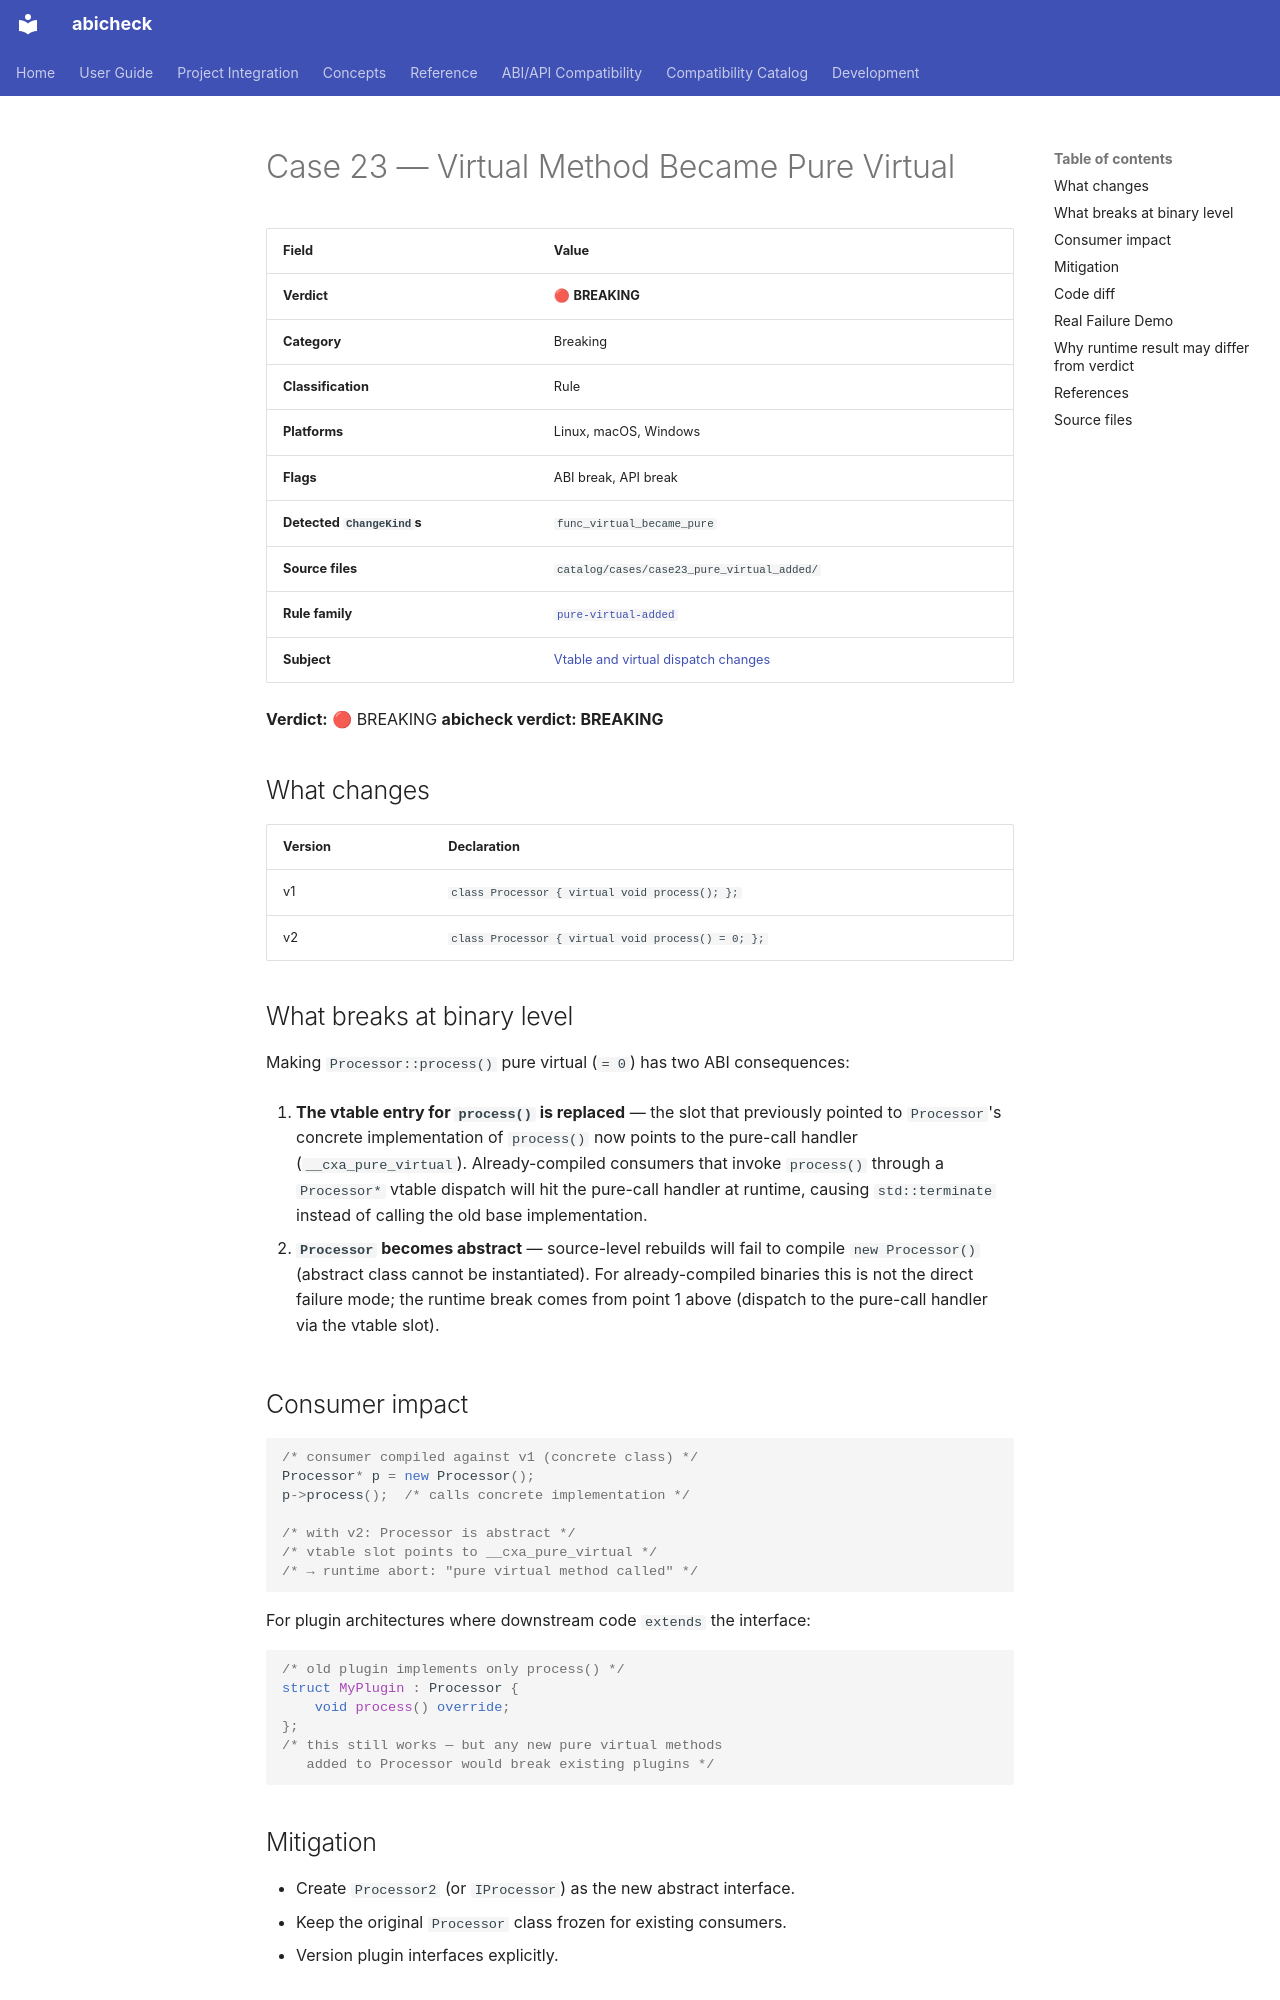

repository: abicheck/abicheck · page: reference/examples/case23_pure_virtual_added/index.html · generator: mkdocs

<!-- DO NOT EDIT — generated by scripts/gen_examples_docs.py. Source: catalog/cases/<case>/README.md + catalog/ground_truth.json. -->
# Case 23 — Virtual Method Became Pure Virtual

| Field | Value |
|-------|-------|
| **Verdict** | 🔴 **BREAKING** |
| **Category** | Breaking |
| **Classification** | Rule |
| **Platforms** | Linux, macOS, Windows |
| **Flags** | ABI break, API break |
| **Detected `ChangeKind`s** | `func_virtual_became_pure` |
| **Source files** | `catalog/cases/case23_pure_virtual_added/` |
| **Rule family** | [`pure-virtual-added`](by-rule/pure-virtual-added.md) |
| **Subject** | [Vtable and virtual dispatch changes](by-subject/vtable-and-virtual-dispatch.md) |

**Verdict:** 🔴 BREAKING
**abicheck verdict: BREAKING**

## What changes

| Version | Declaration |
|---------|-----------|
| v1 | `class Processor { virtual void process(); };` |
| v2 | `class Processor { virtual void process() = 0; };` |

## What breaks at binary level

Making `Processor::process()` pure virtual (`= 0`) has two ABI consequences:

1. **The vtable entry for `process()` is replaced** — the slot that previously
   pointed to `Processor`'s concrete implementation of `process()` now points to
   the pure-call handler (`__cxa_pure_virtual`). Already-compiled consumers that
   invoke `process()` through a `Processor*` vtable dispatch will hit the pure-call
   handler at runtime, causing `std::terminate` instead of calling the old base
   implementation.

2. **`Processor` becomes abstract** — source-level rebuilds will fail to compile
   `new Processor()` (abstract class cannot be instantiated). For already-compiled
   binaries this is not the direct failure mode; the runtime break comes from point 1
   above (dispatch to the pure-call handler via the vtable slot).

## Consumer impact

```cpp
/* consumer compiled against v1 (concrete class) */
Processor* p = new Processor();
p->process();  /* calls concrete implementation */

/* with v2: Processor is abstract */
/* vtable slot points to __cxa_pure_virtual */
/* → runtime abort: "pure virtual method called" */
```

For plugin architectures where downstream code `extends` the interface:

```cpp
/* old plugin implements only process() */
struct MyPlugin : Processor {
    void process() override;
};
/* this still works — but any new pure virtual methods
   added to Processor would break existing plugins */
```

## Mitigation

- Create `Processor2` (or `IProcessor`) as the new abstract interface.
- Keep the original `Processor` class frozen for existing consumers.
- Version plugin interfaces explicitly.
